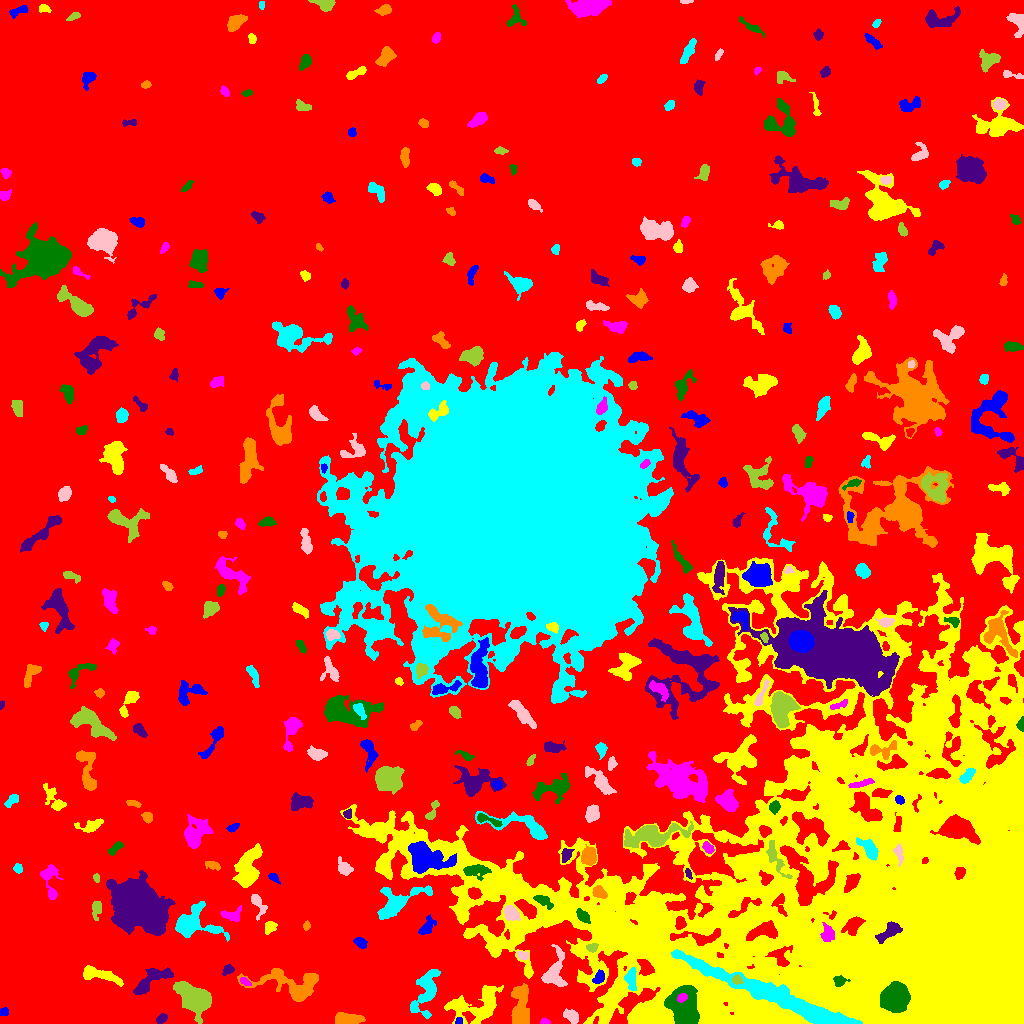

Source data for this figure (header and first rows):
ID, X, Y, A, B, theta, total_flux, mu_max, mu_median, mu_mean, R_fwhm, R_e, R10, R90, x_start, x_end, y_start, y_end, area, greylevel
0, 489.1, 541.8, 318.4, 263.3, 0.7193, 3795480, 20.0, 5.0, 5.028, 155.7, 255.8, 100.4, 399.8, 0, 1023, 0, 1023, 754908, 5.028
1, 458.4, 2.517, 1.862, 1.576, 0.853, 172.0, 7.0, 4.0, 3.44, 2.877, 2.185, 0.7979, 3.338, 455, 462, 0, 6, 50, 16.44
2, 856.6, 121.4, 144.7, 98.96, 0.02677, 1250337, 57.0, 9.0, 11.38, 38.48, 93.21, 30.39, 157.8, 340, 1023, 0, 466, 109895, 19.38
3, 544.9, 1.575, 2.382, 1.309, -0.02267, 212.0, 8.0, 3.0, 3.855, 2.932, 2.185, 0.7979, 3.478, 540, 550, 0, 5, 55, 17.85
4, 684.1, 14.47, 10.09, 6.559, -1.341, 26431, 82.0, 25.0, 28.12, 7.653, 8.903, 3.338, 14.43, 664, 699, 0, 38, 940, 64.12
5, 161.6, 4.905, 2.943, 1.994, 0.6702, 443.0, 9.0, 4.0, 4.52, 3.785, 3.141, 1.128, 4.886, 156, 167, 0, 10, 98, 14.52
6, 346.4, 4.203, 6.74, 2.661, -0.04813, 1642, 12.0, 6.0, 5.585, 6.887, 5.202, 2.034, 7.979, 335, 365, 0, 11, 294, 15.59
7, 426.4, 33.51, 12.22, 4.997, 1.268, 1837, 11.0, 3.0, 2.857, 4.618, 7.136, 2.523, 11.48, 410, 440, 5, 54, 643, 12.86
8, 571.5, 7.423, 3.977, 2.566, -0.6463, 896.0, 10.0, 5.0, 5.091, 5.528, 4.107, 1.596, 6.358, 563, 578, 0, 15, 176, 15.09
9, 193, 25.77, 9.644, 5.551, -0.7174, 8615, 23.0, 10.0, 10.02, 10.43, 8.921, 3.568, 13.88, 173, 211, 0, 42, 860, 19.02
10, 252.7, 10.57, 1.972, 1.7, 0.7446, 145.0, 5.0, 3.0, 2.589, 3.09, 2.326, 0.7979, 3.568, 249, 257, 7, 15, 56, 14.59
11, 3.662, 11.51, 2.198, 2.019, 0.1272, 198.0, 5.0, 3.0, 2.75, 3.742, 2.764, 0.9772, 4.184, 0, 8, 8, 16, 72, 12.75
12, 476.6, 19.22, 15.22, 8.053, 0.3529, 3766, 11.0, 4.0, 3.923, 7.939, 9.641, 3.523, 15.29, 444, 503, 0, 38, 960, 12.92
13, 682, 25.96, 2.416, 1.9, 0.4795, 483.0, 13.0, 5.0, 5.819, 3.038, 2.706, 0.9772, 4.37, 677, 687, 21, 30, 83, 81.82
14, 894.4, 25.77, 6.027, 5.541, 0.667, 15869, 68.0, 16.0, 21.1, 7.527, 7.203, 2.821, 12.11, 880, 910, 11, 42, 752, 63.1
15, 150, 42.85, 10.98, 3.899, 0.641, 1937, 12.0, 3.0, 4.148, 6.507, 6.308, 2.459, 10.39, 133, 173, 29, 56, 467, 15.15
16, 520.6, 17.93, 11.8, 4.343, -1.557, 4749, 14.0, 8.0, 8.036, 11.34, 8.311, 3.338, 12.36, 511, 529, 0, 40, 591, 15.04
17, 778.3, 25.97, 48.47, 4.075, -0.3862, 25238, 24.0, 10.0, 9.874, 17.1, 15.9, 6.232, 24.65, 671, 862, 0, 74, 2556, 44.87
18, 554, 49.65, 8.556, 4.754, 1.403, 2018, 14.0, 3.0, 4.213, 5.971, 5.726, 2.185, 9.739, 541, 567, 37, 79, 479, 16.21
19, 737.1, 43.82, 2.349, 2.197, -0.1263, 491.0, 11.0, 5.0, 5.517, 3.568, 2.877, 1.128, 4.549, 732, 743, 39, 49, 89, 54.52
20, 385.5, 54.76, 7.536, 2.741, 1.37, 529.0, 7.0, 2.0, 2.699, 3.949, 4.406, 1.693, 7.047, 377, 393, 42, 67, 196, 12.7
21, 599.1, 45.74, 3.249, 2.16, 0.9563, 491.0, 9.0, 4.0, 3.777, 3.949, 3.29, 1.262, 5.202, 592, 604, 40, 54, 130, 20.78
22, 100.6, 48.31, 11.97, 2.766, -0.2452, 1203, 9.0, 3.0, 3.117, 5.412, 5.836, 2.257, 9.373, 83, 123, 37, 58, 386, 13.12
23, 245, 41.74, 2.767, 1.444, -0.5393, 250.0, 7.0, 3.0, 3.333, 3.141, 2.523, 0.9772, 4.029, 240, 251, 38, 46, 75, 18.33
24, 839.3, 42.41, 3.104, 2.39, 0.1795, 307.0, 5.0, 2.0, 2.516, 4.146, 3.241, 1.382, 5.202, 833, 850, 37, 48, 122, 30.52
25, 227.5, 53.64, 2.989, 2.097, 0.7295, 419.0, 8.0, 4.0, 4.108, 4.26, 3.141, 1.262, 4.853, 222, 234, 48, 59, 102, 15.11
26, 293.9, 37.85, 18.79, 7.318, -0.1226, 4629, 14.0, 4.0, 4.812, 9.288, 8.777, 3.432, 14.88, 237, 318, 22, 55, 962, 13.81
27, 631.1, 44.73, 5.55, 2.45, -1.562, 595.0, 7.0, 3.0, 2.847, 4.618, 4.37, 1.693, 6.887, 624, 636, 33, 56, 209, 17.85
28, 522.6, 68.17, 2.811, 1.986, -0.1517, 251.0, 5.0, 3.0, 2.615, 4.26, 3.038, 1.262, 4.514, 517, 528, 64, 72, 96, 15.61
29, 591.7, 75.85, 2.805, 1.903, 0.1706, 432.0, 11.0, 5.0, 4.645, 3.241, 2.932, 1.128, 4.618, 586, 598, 71, 80, 93, 21.65
30, 17.23, 77.36, 4.382, 2.113, -0.8575, 394.0, 6.0, 2.5, 2.627, 4.886, 3.868, 1.382, 5.971, 10, 24, 70, 86, 150, 13.63
31, 360, 81.05, 3.107, 2.099, -0.607, 308.0, 6.0, 2.0, 2.545, 4.26, 3.241, 1.262, 5.078, 353, 367, 75, 86, 121, 12.55
32, 269.8, 96.46, 2.838, 2.515, 1.206, 334.0, 7.0, 2.0, 2.53, 3.478, 3.141, 1.128, 5.171, 265, 277, 89, 102, 132, 12.53
33, 827.2, 89.39, 4.253, 2.956, 1.56, 757.0, 8.0, 3.0, 3.943, 5.441, 4.26, 1.693, 6.77, 820, 834, 82, 101, 192, 26.94
34, 582.4, 107.6, 4.28, 2.254, -0.8416, 412.0, 6.0, 3.0, 2.765, 5.232, 3.909, 1.596, 5.944, 576, 590, 100, 115, 149, 31.77
35, 889.4, 91.63, 7.46, 2.891, 0.6203, 1003, 9.0, 4.0, 3.532, 5.262, 5.441, 2.034, 8.215, 875, 902, 80, 102, 284, 31.53
36, 306.7, 97.55, 2.181, 1.658, 1.312, 164.0, 6.0, 2.0, 2.645, 3.038, 2.326, 0.7979, 3.785, 303, 310, 93, 103, 62, 12.65
37, 192.1, 99.1, 11.13, 7.797, -0.02202, 3148, 15.0, 4.0, 4.094, 4.983, 7.899, 2.706, 12.8, 175, 229, 82, 122, 769, 14.09
38, 510.6, 110.9, 3.793, 2.894, -0.8789, 1003, 13.0, 4.0, 4.893, 4.514, 4.107, 1.596, 6.676, 504, 520, 103, 118, 205, 19.89
39, 96.52, 115.1, 4.221, 2.191, 1.409, 467.0, 7.0, 3.0, 3.032, 4.37, 3.523, 1.382, 5.67, 92, 101, 103, 122, 154, 13.03
40, 680.3, 100.3, 3.113, 2.328, 1.471, 523.0, 9.0, 4.0, 4.252, 4.222, 3.478, 1.262, 5.352, 675, 686, 94, 107, 123, 23.25
41, 426.7, 95.77, 4.993, 2.602, 0.9238, 413.0, 5.0, 2.0, 2.096, 5.232, 4.297, 1.596, 6.482, 418, 436, 89, 109, 197, 12.1
42, 801.8, 99.89, 6.027, 1.72, 1.093, 512.0, 9.0, 3.0, 3.391, 3.192, 3.7, 1.382, 5.971, 794, 808, 90, 111, 151, 24.39
43, 231.5, 108.2, 5.684, 2.886, -0.02242, 385.0, 5.0, 2.0, 2.048, 4.583, 4.37, 1.693, 6.628, 220, 241, 102, 118, 188, 12.05
44, 542.7, 122.8, 4.871, 2.224, -0.5146, 769.0, 11.0, 4.0, 4.577, 4.37, 3.827, 1.493, 6.129, 533, 553, 114, 128, 168, 31.58
45, 137.3, 118.6, 12.58, 9.403, -0.6412, 71287, 100.0, 18.0, 26.28, 11.78, 12.35, 4.853, 22.49, 106, 175, 88, 153, 2713, 35.28
46, 599.4, 130.9, 3.24, 2.226, -0.5253, 592.0, 11.0, 3.0, 3.895, 3.7, 3.338, 1.262, 5.47, 592, 607, 125, 138, 152, 21.89
47, 397.2, 120.1, 14.47, 5.524, 0.5095, 2865, 13.0, 4.0, 4.093, 6.077, 7.695, 2.821, 12.53, 377, 432, 104, 138, 700, 14.09
48, 257.6, 120.4, 6.363, 2.898, -1.173, 649.0, 9.0, 2.0, 3.261, 4.146, 3.909, 1.493, 6.628, 251, 267, 103, 129, 199, 13.26
49, 96.41, 145.4, 1.999, 1.311, -1.294, 91.0, 6.0, 1.0, 1.655, 1.954, 1.954, 0.5642, 3.338, 93, 99, 141, 150, 55, 13.65
50, 959.8, 150.8, 2.938, 2.19, 1.226, 456.0, 9.0, 4.0, 3.965, 3.909, 3.192, 1.262, 4.983, 954, 965, 144, 156, 115, 33.97
51, 273.7, 145.6, 3.178, 1.771, -0.6436, 213.0, 5.0, 2.0, 2.506, 3.568, 2.932, 1.128, 4.478, 268, 280, 139, 150, 85, 12.51
52, 819.7, 160.7, 7.803, 2.91, -1.482, 2262, 14.0, 6.5, 6.772, 7.291, 5.754, 2.326, 8.885, 812, 827, 145, 174, 334, 23.77
53, 49.47, 144, 10.23, 3.94, -1.433, 991.0, 7.0, 3.0, 3.087, 6.457, 5.352, 2.111, 8.444, 40, 63, 124, 159, 321, 13.09
54, 476.3, 152.9, 6.639, 3.198, 0.007048, 1305, 9.0, 5.0, 4.851, 6.933, 5.499, 2.185, 8.273, 463, 491, 143, 159, 269, 28.85
55, 688.4, 150.1, 2.154, 1.228, -1.209, 156.0, 9.0, 2.0, 2.6, 2.111, 1.954, 0.5642, 3.29, 685, 692, 144, 155, 60, 18.6
56, 212.6, 158.1, 4.11, 2.034, -0.2819, 373.0, 6.0, 3.0, 3.188, 5.109, 3.613, 1.382, 5.441, 205, 220, 153, 162, 117, 14.19
57, 17.68, 155.2, 2.401, 2.029, -1.436, 307.0, 7.0, 3.0, 3.837, 3.478, 2.706, 1.128, 4.37, 13, 22, 150, 160, 80, 12.84
58, 344.2, 155.7, 3.84, 2.869, -0.7296, 746.0, 9.0, 3.0, 4.054, 4.853, 3.949, 1.596, 6.433, 338, 353, 148, 167, 184, 15.05
59, 774.5, 166.9, 9.849, 2.826, -1.082, 906.0, 10.0, 3.0, 3.103, 4.146, 4.918, 1.693, 8.195, 766, 792, 145, 183, 292, 22.1
... 311 more rows
